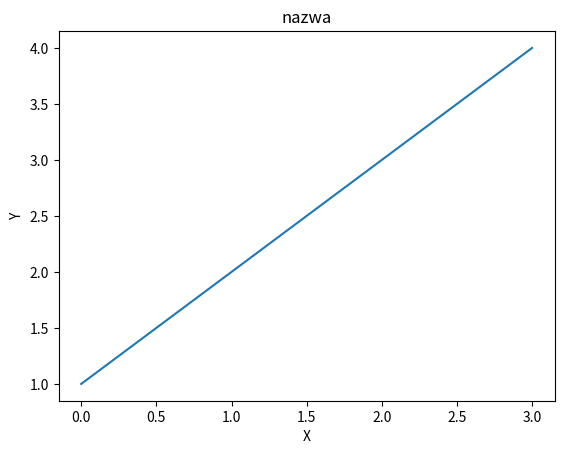

The matplotlib source for this figure: (Note: this script raises an exception after producing the figure.)
import matplotlib.pyplot as plt


class Plot:
    @staticmethod
    def draw_save_plot(data, xname, yname, title, file_name):
        fig = plt.figure()
        ax = fig.add_subplot(1, 1, 1)
        ax.plot(data)
        plt.xlabel(xname)
        plt.ylabel(yname)
        plt.title(title)
        plt.show()
        file_name = '../Plots/' + file_name
        plt.savefig(file_name)


if __name__ == '__main__':
    Plot.draw_save_plot([1, 2, 3, 4], 'X', 'Y', 'nazwa', 'test')
